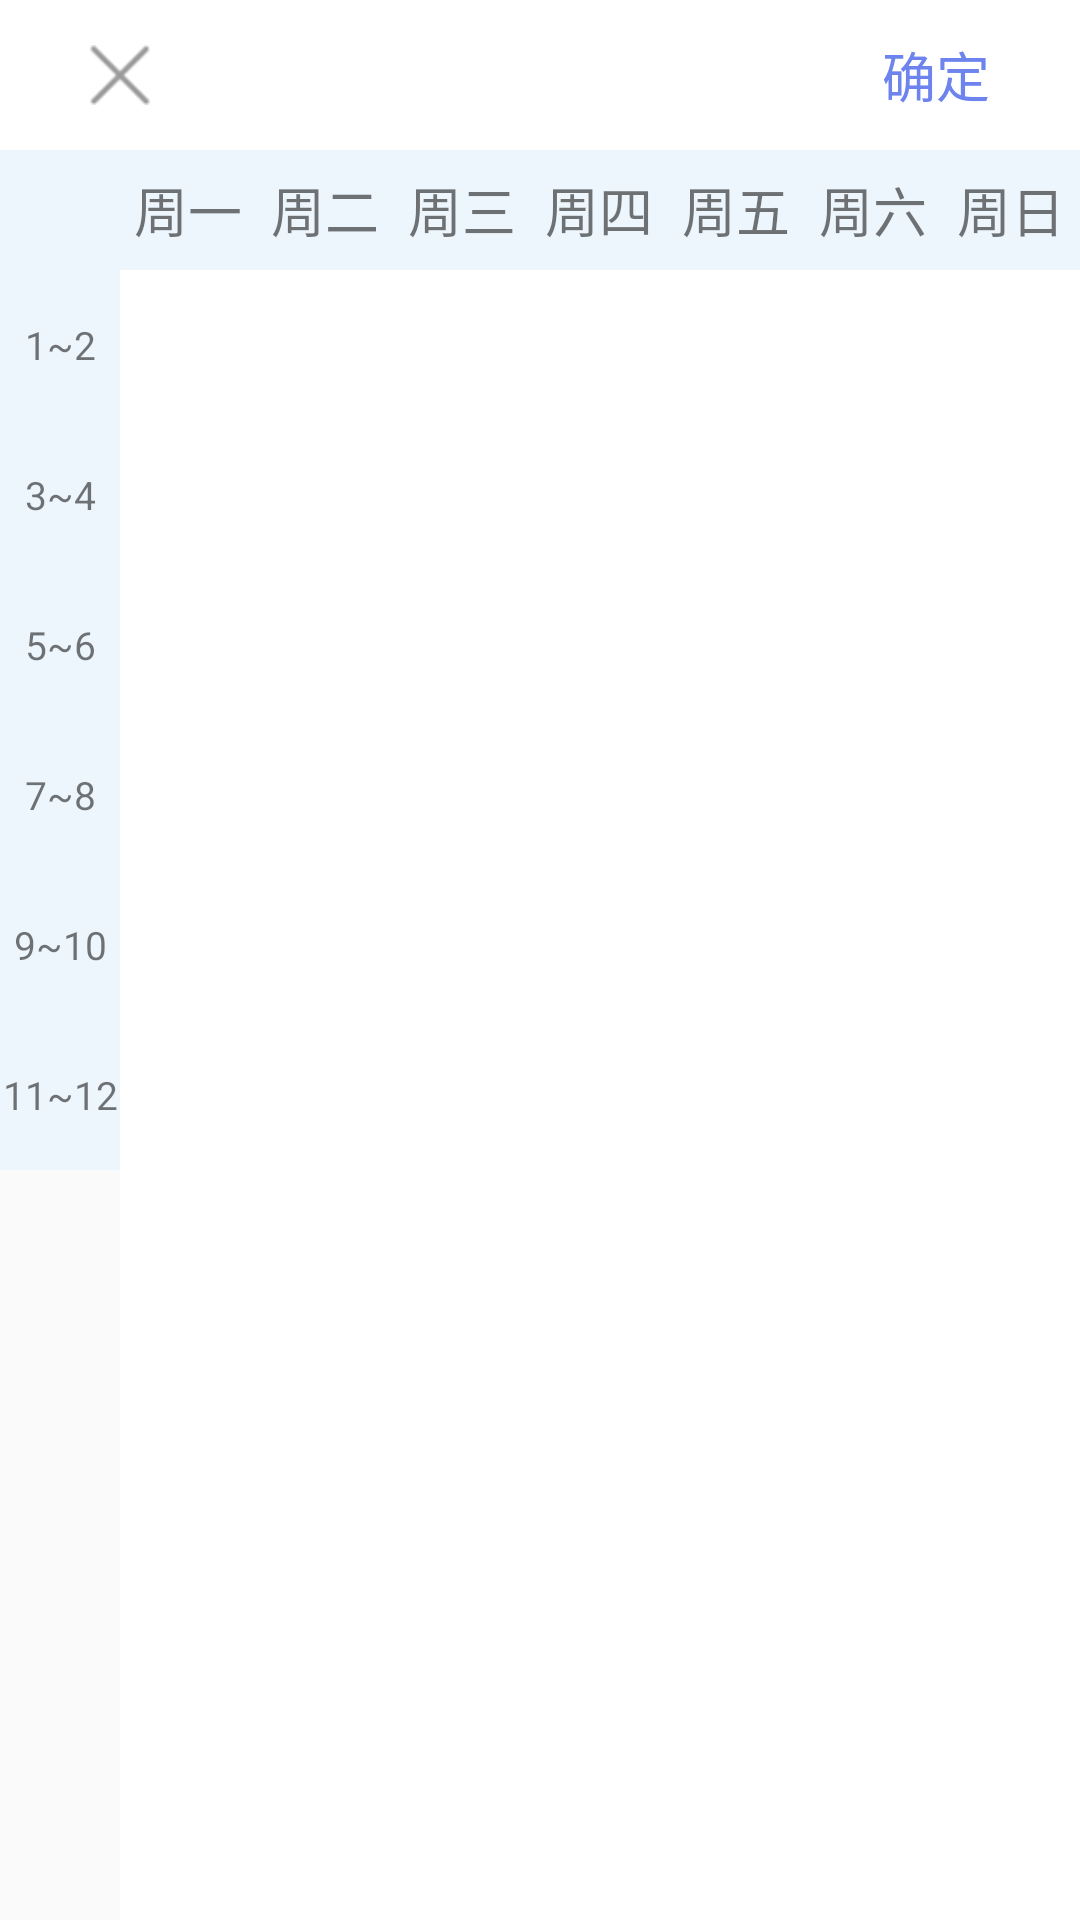

Here is an Android app screen rendered from its layout file. Give the layout XML and the strings, colors and styles it references.
<!-- AndroidManifest.xml: application theme AppTheme -->
<!-- res/layout/grid_view_time.xml -->
<?xml version="1.0" encoding="utf-8"?>
<LinearLayout xmlns:android="http://schemas.android.com/apk/res/android"
    xmlns:tools="http://schemas.android.com/tools"
    android:layout_width="match_parent"
    android:layout_height="match_parent"
    android:orientation="vertical">

    <FrameLayout
        android:layout_width="match_parent"
        android:layout_height="50dp"
        android:background="@color/colorWhite_1"
        android:paddingLeft="30dp"
        android:paddingRight="30dp">

        <ImageButton
            android:id="@+id/ibtn_back"
            android:layout_width="20dp"
            android:layout_height="20dp"
            android:layout_gravity="center_vertical"
            android:background="?android:attr/selectableItemBackgroundBorderless"
            android:scaleType="fitCenter"
            android:src="@drawable/close"
            tools:ignore="ContentDescription,NewApi"
            tools:targetApi="lollipop" />

        <TextView
            android:layout_width="wrap_content"
            android:layout_height="match_parent"
            android:layout_gravity="end"
            android:gravity="center_vertical"
            android:text="@string/sure"
            android:textColor="@color/colorBlue_sure"
            android:textSize="@dimen/textSize_18sp" />


    </FrameLayout>

    <LinearLayout
        android:layout_width="match_parent"
        android:layout_height="40dp"
        android:background="@color/colorBlue_2"
        android:orientation="horizontal"
        android:paddingLeft="40dp"
        android:paddingStart="40dp"
        tools:ignore="RtlSymmetry">

        <TextView
            android:layout_width="0dp"
            android:layout_height="match_parent"
            android:layout_weight="1"
            android:gravity="center"
            android:text="@string/monday"
            android:textSize="@dimen/textSize_18sp" />

        <TextView
            android:layout_width="0dp"
            android:layout_height="match_parent"
            android:layout_weight="1"
            android:gravity="center"
            android:text="@string/tuesday"
            android:textSize="@dimen/textSize_18sp" />

        <TextView
            android:layout_width="0dp"
            android:layout_height="match_parent"
            android:layout_weight="1"
            android:gravity="center"
            android:text="@string/wednesday"
            android:textSize="@dimen/textSize_18sp" />

        <TextView
            android:layout_width="0dp"
            android:layout_height="match_parent"
            android:layout_weight="1"
            android:gravity="center"
            android:text="@string/thursday"
            android:textSize="@dimen/textSize_18sp" />

        <TextView
            android:layout_width="0dp"
            android:layout_height="match_parent"
            android:layout_weight="1"
            android:gravity="center"
            android:text="@string/friday"
            android:textSize="@dimen/textSize_18sp" />

        <TextView
            android:layout_width="0dp"
            android:layout_height="match_parent"
            android:layout_weight="1"
            android:gravity="center"
            android:text="@string/saturday"
            android:textSize="@dimen/textSize_18sp" />

        <TextView
            android:layout_width="0dp"
            android:layout_height="match_parent"
            android:layout_weight="1"
            android:gravity="center"
            android:text="@string/sunday"
            android:textSize="@dimen/textSize_18sp" />

    </LinearLayout>

    <LinearLayout
        android:layout_width="match_parent"
        android:layout_height="match_parent"
        android:orientation="horizontal">

        <LinearLayout
            android:layout_width="40dp"
            android:layout_height="300dp"
            android:background="@color/colorBlue_2"
            android:orientation="vertical">

            <TextView
                android:layout_width="match_parent"
                android:layout_height="0dp"
                android:layout_weight="1"
                android:gravity="center"
                android:text="@string/_1_2"
                android:textSize="@dimen/fontSize_13sp" />

            <TextView
                android:layout_width="match_parent"
                android:layout_height="0dp"
                android:layout_weight="1"
                android:gravity="center"
                android:text="@string/_3_4"
                android:textSize="@dimen/fontSize_13sp" />

            <TextView
                android:layout_width="match_parent"
                android:layout_height="0dp"
                android:layout_weight="1"
                android:gravity="center"
                android:text="@string/_5_6"
                android:textSize="@dimen/fontSize_13sp" />

            <TextView
                android:layout_width="match_parent"
                android:layout_height="0dp"
                android:layout_weight="1"
                android:gravity="center"
                android:text="@string/_7_8"
                android:textSize="@dimen/fontSize_13sp" />

            <TextView
                android:layout_width="match_parent"
                android:layout_height="0dp"
                android:layout_weight="1"
                android:gravity="center"
                android:text="@string/_9_10"
                android:textSize="@dimen/fontSize_13sp" />

            <TextView
                android:layout_width="match_parent"
                android:layout_height="0dp"
                android:layout_weight="1"
                android:gravity="center"
                android:text="@string/_11_12"
                android:textSize="@dimen/fontSize_13sp" />

        </LinearLayout>

        <GridView
            android:id="@+id/gv_time"
            android:layout_width="match_parent"
            android:layout_height="match_parent"
            android:background="@color/colorWhite_1"
            android:numColumns="7" />

    </LinearLayout>

</LinearLayout>
<!-- resources referenced by this layout -->
<resources>
  <color name="colorBlue_2">#eef6fd</color>
  <color name="colorBlue_sure">#6d83ee</color>
  <color name="colorWhite_1">#ffffff</color>
  <dimen name="fontSize_13sp">13sp</dimen>
  <dimen name="textSize_18sp">18sp</dimen>
  <!-- drawable close: png bitmap (drawable-xxhdpi, 901 bytes) -->
  <string name="_11_12">11~12</string>
  <string name="_1_2">1~2</string>
  <string name="_3_4">3~4</string>
  <string name="_5_6">5~6</string>
  <string name="_7_8">7~8</string>
  <string name="_9_10">9~10</string>
  <string name="friday">周五</string>
  <string name="monday">周一</string>
  <string name="saturday">周六</string>
  <string name="sunday">周日</string>
  <string name="sure">确定</string>
  <string name="thursday">周四</string>
  <string name="tuesday">周二</string>
  <string name="wednesday">周三</string>
  <style name="AppTheme" parent="Theme.AppCompat.Light.NoActionBar">
          
          <item name="colorPrimary">@color/colorPrimary</item>
          <item name="colorPrimaryDark">@color/colorPrimaryDark</item>
          <item name="colorAccent">@color/colorAccent</item>
      </style>
  
      //valuse
  <color name="colorPrimary">#008577</color>
  <color name="colorPrimaryDark">#00574B</color>
  <color name="colorAccent">#D81B60</color>
</resources>
